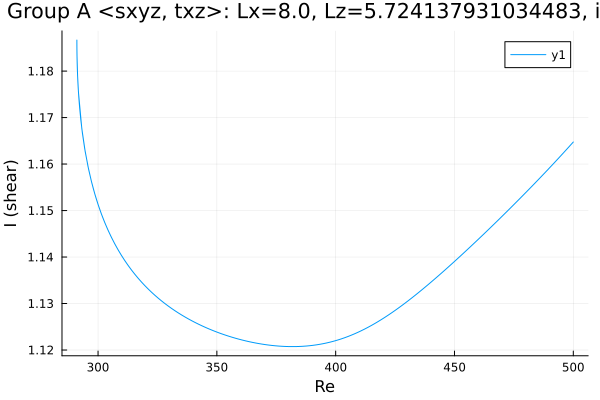

Values plotted in this chart, from the file beside it:
Re, shear
500.0, 1.165
499.8, 1.165
498.4, 1.164
497, 1.163
495.6, 1.162
494.2, 1.161
492.8, 1.161
491.3, 1.16
489.9, 1.159
488.5, 1.158
487.1, 1.158
485.7, 1.157
484.3, 1.156
482.9, 1.155
481.4, 1.155
480, 1.154
478.6, 1.153
477.2, 1.152
475.8, 1.152
474.4, 1.151
473, 1.15
471.5, 1.15
470.1, 1.149
468.7, 1.148
467.3, 1.147
465.9, 1.147
464.5, 1.146
463.1, 1.145
461.6, 1.145
460.2, 1.144
458.8, 1.143
457.4, 1.143
456, 1.142
454.6, 1.141
453.2, 1.141
451.7, 1.14
450.3, 1.139
448.9, 1.139
447.5, 1.138
446.1, 1.137
444.7, 1.137
443.3, 1.136
441.8, 1.135
440.4, 1.135
439, 1.134
437.6, 1.134
436.2, 1.133
434.8, 1.132
433.4, 1.132
431.9, 1.131
430.5, 1.131
429.1, 1.13
427.7, 1.13
426.3, 1.129
424.9, 1.128
423.5, 1.128
422, 1.127
420.6, 1.127
419.2, 1.127
417.8, 1.126
... 313 more rows
